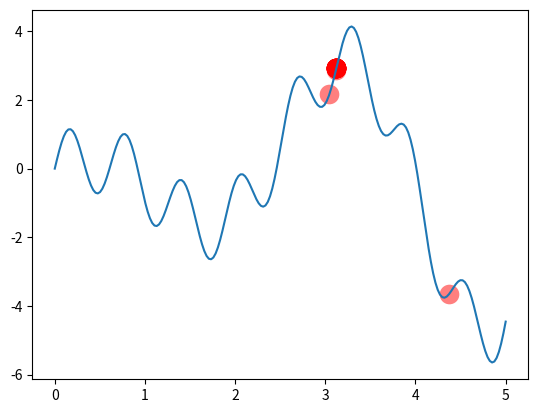

Recreate this plot in Python.
import numpy as np
import matplotlib.pyplot as plt

# DNA length
DNA_SIZE = 10
# population size
POP_SIZE = 20
# mating probability(DNA crossover)
CROSS_RATE = 0.6
# mutation probability
MUTATION_RATE = 0.01
N_GENERATIONS = 200
# x upper and lower bounds
X_BOUND = [0, 5]


# to find the maximum of this function
def F(x): return np.sin(10 * x) + np.cos(2 * x) * x


class MGA(object):
    def __init__(self, DNA_size, DNA_bound, cross_rate, mutation_rate, pop_size):
        self.DNA_size = DNA_size
        DNA_bound[1] += 1
        self.DNA_bound = DNA_bound
        self.cross_rate = cross_rate
        self.mutate_rate = mutation_rate
        self.pop_size = pop_size

        # initial DNAs for winner and loser
        self.pop = np.random.randint(*DNA_bound, size=(1, self.DNA_size)).repeat(pop_size, axis=0)

    def translateDNA(self, pop):
        # convert binary DNA to decimal and normalize it to a range(0, 5)
        return pop.dot(2 ** np.arange(self.DNA_size)[::-1]) / float(2 ** self.DNA_size - 1) * X_BOUND[1]

    def get_fitness(self, product):
        return product  # it is OK to use product value as fitness in here

    def crossover(self, loser_winner):  # crossover for loser
        cross_idx = np.empty((self.DNA_size,)).astype(np.bool)
        for i in range(self.DNA_size):
            cross_idx[i] = True if np.random.rand() < self.cross_rate else False  # crossover index
        loser_winner[0, cross_idx] = loser_winner[1, cross_idx]  # assign winners genes to loser
        return loser_winner

    def mutate(self, loser_winner):  # mutation for loser
        mutation_idx = np.empty((self.DNA_size,)).astype(np.bool)
        for i in range(self.DNA_size):
            mutation_idx[i] = True if np.random.rand() < self.mutate_rate else False  # mutation index
        # flip values in mutation points
        loser_winner[0, mutation_idx] = ~loser_winner[0, mutation_idx].astype(np.bool)
        return loser_winner

    def evolve(self, n):  # nature selection wrt pop's fitness
        for _ in range(n):  # random pick and compare n times
            sub_pop_idx = np.random.choice(np.arange(0, self.pop_size), size=2, replace=False)
            sub_pop = self.pop[sub_pop_idx]  # pick 2 from pop
            product = F(self.translateDNA(sub_pop))
            fitness = self.get_fitness(product)
            loser_winner_idx = np.argsort(fitness)
            loser_winner = sub_pop[loser_winner_idx]  # the first is loser and second is winner
            loser_winner = self.crossover(loser_winner)
            loser_winner = self.mutate(loser_winner)
            self.pop[sub_pop_idx] = loser_winner

        DNA_prod = self.translateDNA(self.pop)
        pred = F(DNA_prod)
        return DNA_prod, pred


plt.ion()  # something about plotting
x = np.linspace(*X_BOUND, 200)
plt.plot(x, F(x))

ga = MGA(DNA_size=DNA_SIZE, DNA_bound=[0, 1], cross_rate=CROSS_RATE, mutation_rate=MUTATION_RATE, pop_size=POP_SIZE)

for _ in range(N_GENERATIONS):  # 100 generations
    DNA_prod, pred = ga.evolve(5)  # natural selection, crossover and mutation

    # something about plotting
    if 'sca' in globals(): sca.remove()
    sca = plt.scatter(DNA_prod, pred, s=200, lw=0, c='red', alpha=0.5)
    plt.pause(0.05)

plt.ioff()
plt.show()
